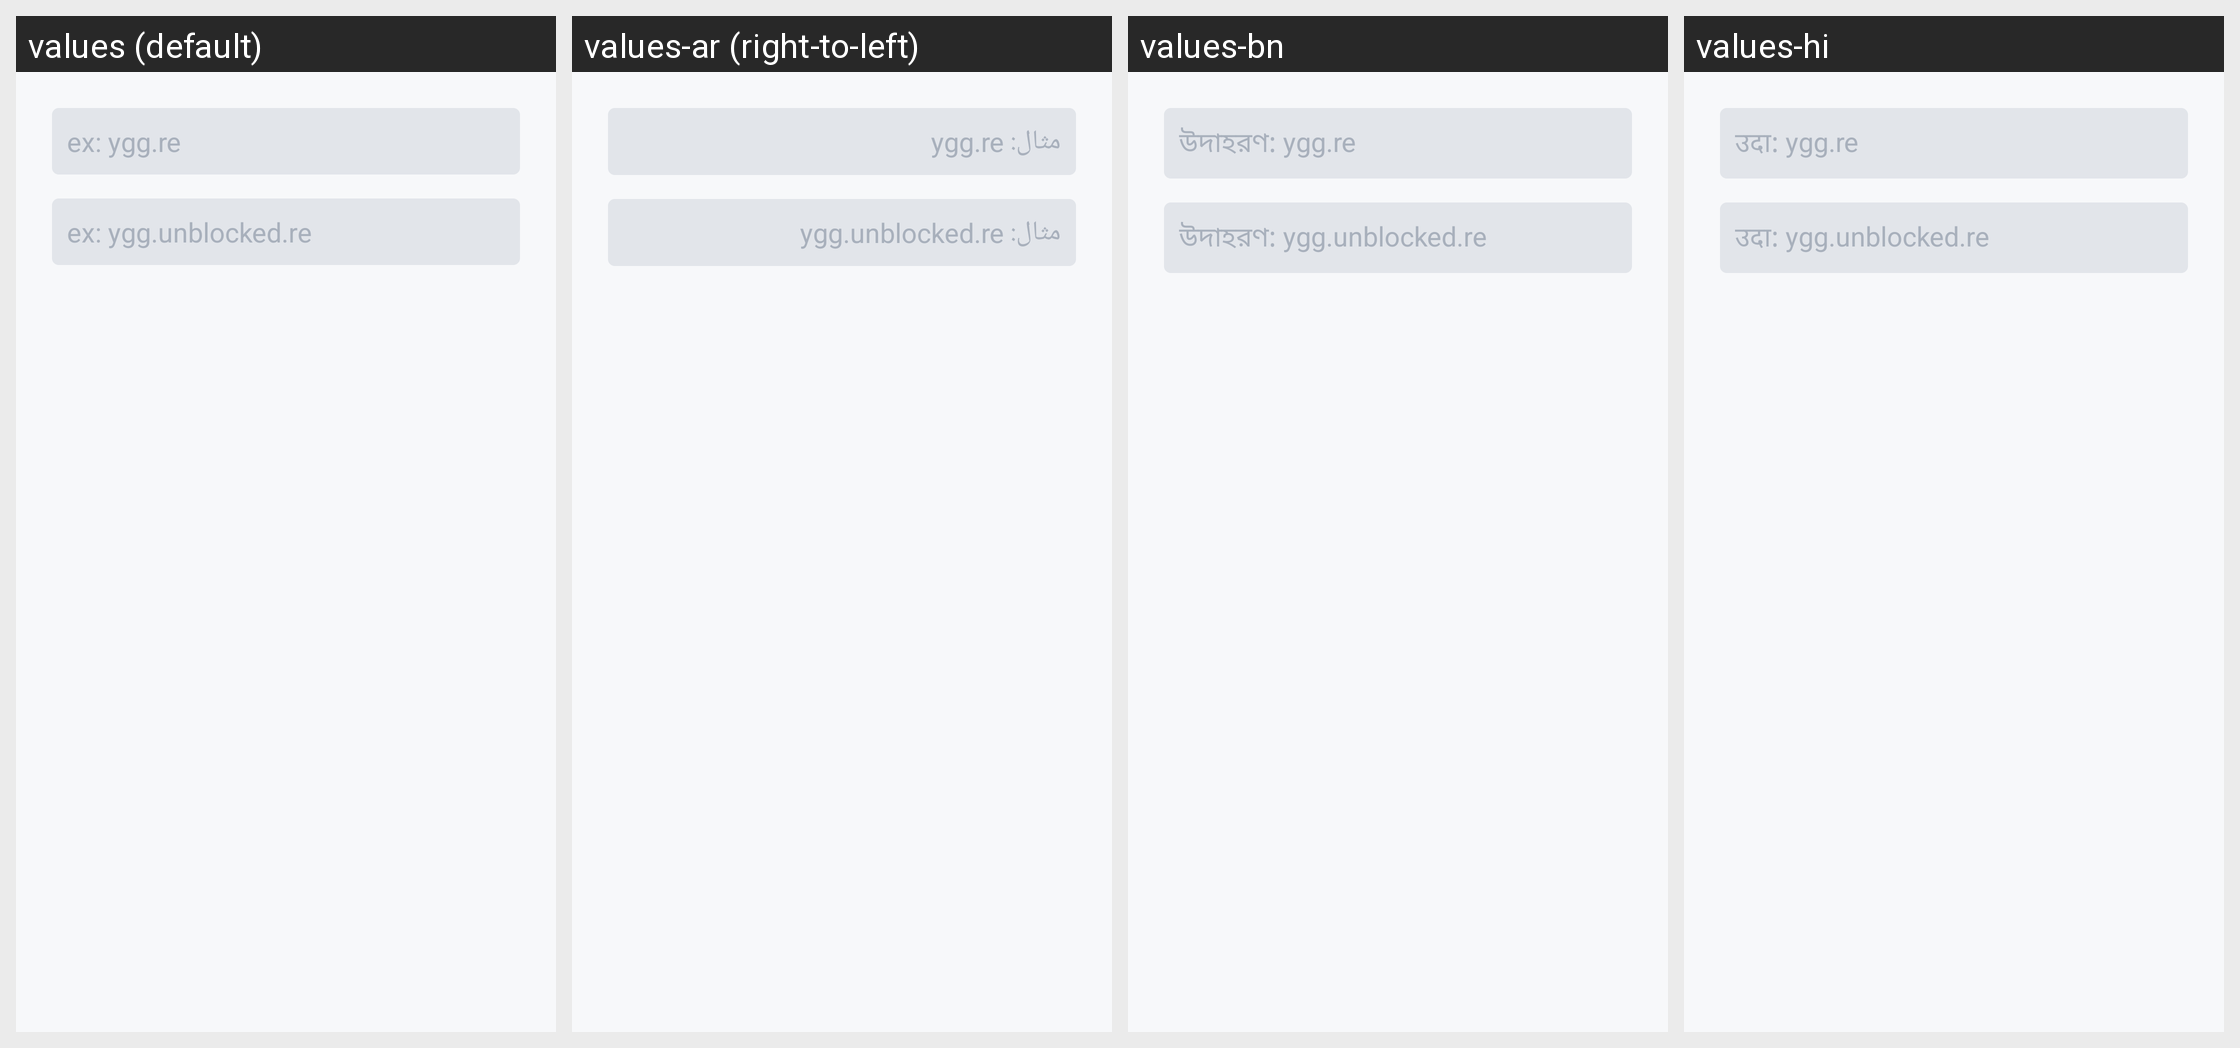

Here is an Android app screen in its default locale and in the app's own translations. Write out the translated-string differences for the strings that appear on this screen.
Android screen res/layout/dialog_add_rewrite_rule.xml rendered under 4 locales, left to right: values (default), values-ar (right-to-left), values-bn, values-hi. Device: Nexus 5 (rendered at 1080×1920; each locale shown at half size, 540×960, under a caption strip naming it); theme Theme.PerfectDNSChanger.
Other locales in the repository, not shown: values-de, values-en, values-es, values-it, values-ja, values-pt-rBR, values-ru, values-zh-rCN.
Strings drawn on this screen, with the default value and each locale's value (text and hints the layout hard-codes, and strings that could not be matched under every locale, appear in the picture but are not listed):

source_domain_hint
  values: ex: ygg.re
  values-ar: مثال: ygg.re
  values-bn: উদাহরণ: ygg.re
  values-hi: उदा: ygg.re

dest_domain_hint
  values: ex: ygg.unblocked.re
  values-ar: مثال: ygg.unblocked.re
  values-bn: উদাহরণ: ygg.unblocked.re
  values-hi: उदा: ygg.unblocked.re
